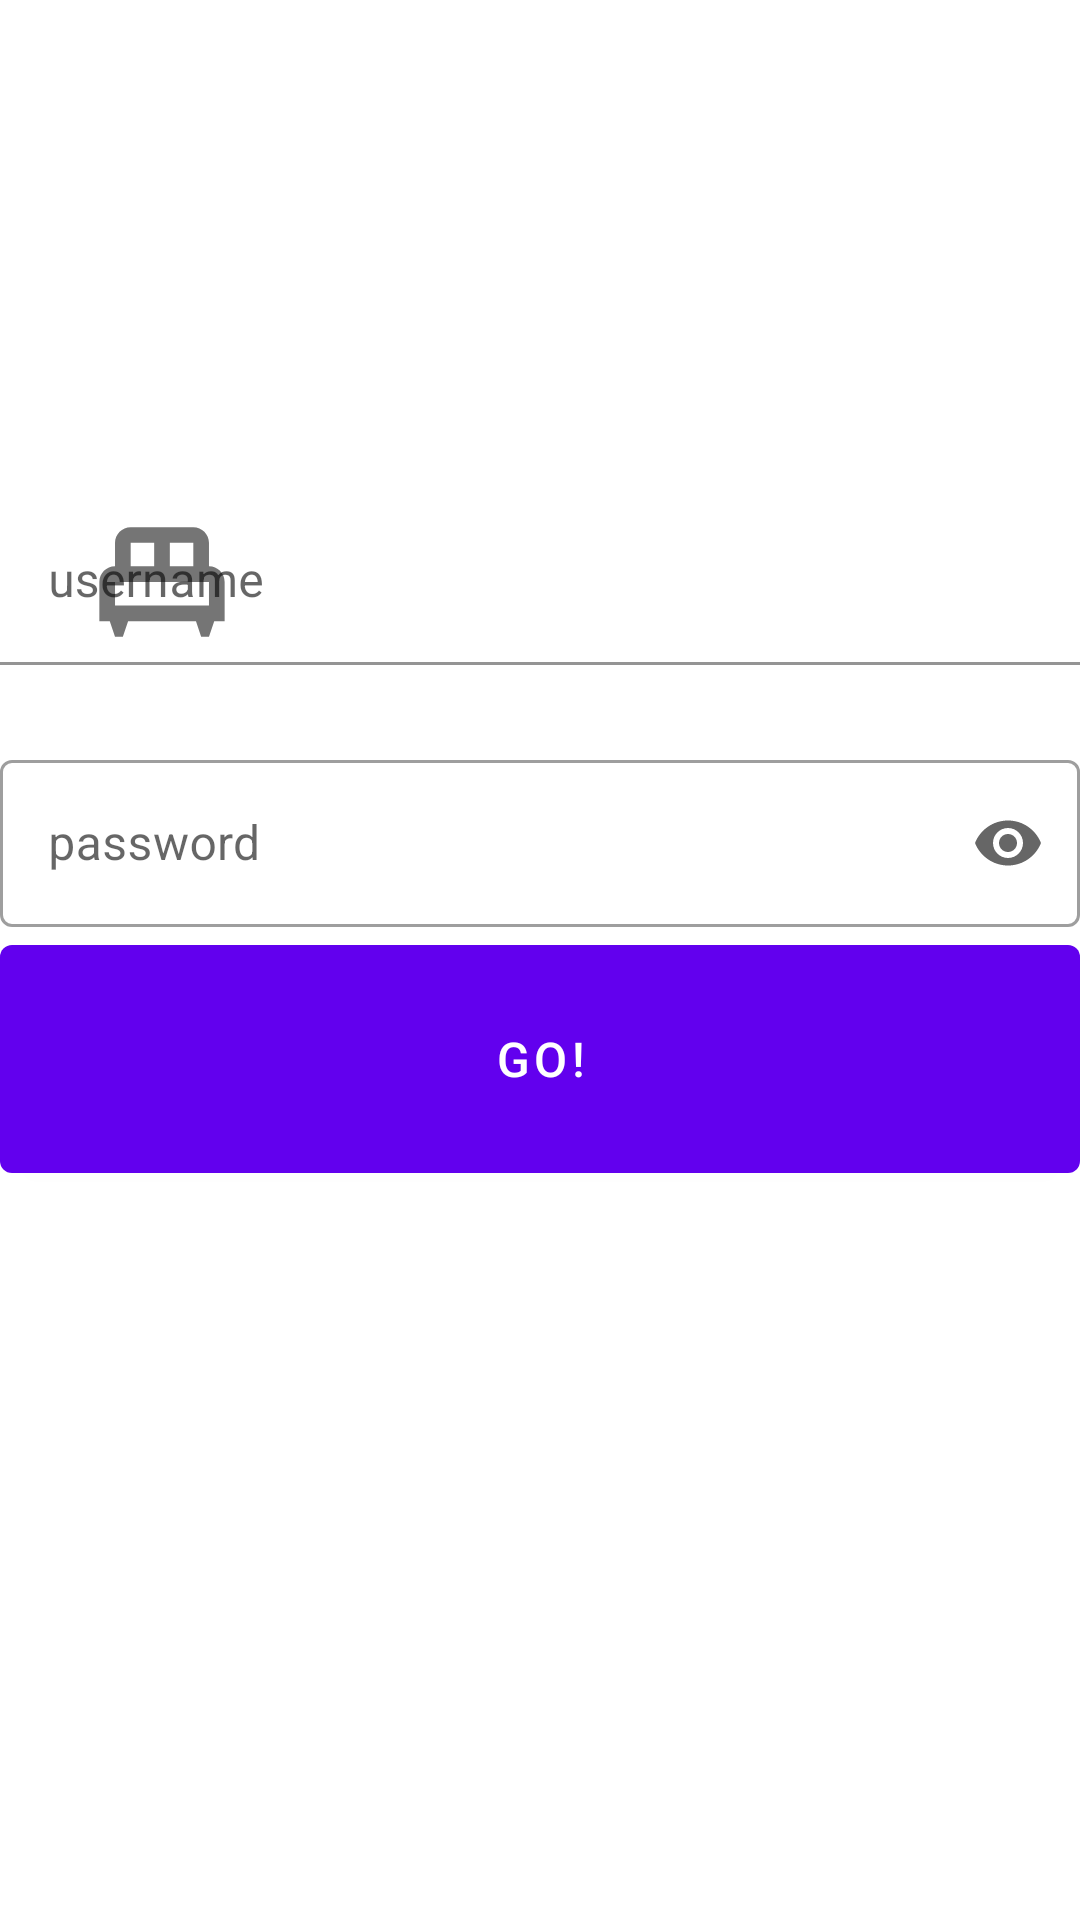

Android layout source for this screen:
<!-- AndroidManifest.xml: application theme Theme.DesarolloInterfaces -->
<!-- res/layout/activity_material.xml -->
<?xml version="1.0" encoding="utf-8"?>
<androidx.constraintlayout.widget.ConstraintLayout xmlns:android="http://schemas.android.com/apk/res/android"
    xmlns:app="http://schemas.android.com/apk/res-auto"
    xmlns:tools="http://schemas.android.com/tools"
    android:layout_width="match_parent"
    android:layout_height="match_parent"
    tools:context=".MainActivity">


    <com.google.android.material.textfield.TextInputLayout
        android:id="@+id/textInputLayout3"
        android:layout_width="match_parent"
        android:layout_height="wrap_content"
        android:layout_marginTop="140dp"
        android:hint="username"
        app:layout_constraintLeft_toLeftOf="parent"
        app:layout_constraintRight_toRightOf="parent"
        app:layout_constraintTop_toTopOf="parent"
        app:startIconDrawable="@drawable/bed_foreground">

        <com.google.android.material.textfield.TextInputEditText
            android:layout_width="match_parent"
            android:layout_height="wrap_content"
            android:background="@android:color/white" />
    </com.google.android.material.textfield.TextInputLayout>

    <com.google.android.material.textfield.TextInputLayout
        android:id="@+id/textInputLayout4"
        style="@style/Widget.MaterialComponents.TextInputLayout.OutlinedBox"
        android:layout_width="match_parent"
        android:layout_height="wrap_content"
        android:hint="password"
        app:endIconMode="password_toggle"
        app:layout_constraintTop_toBottomOf="@+id/textInputLayout3"
        app:startIconDrawable="@drawable/lock_foreground">

        <com.google.android.material.textfield.TextInputEditText
            android:layout_width="match_parent"
            android:layout_height="wrap_content"
            android:inputType="textPassword" />
    </com.google.android.material.textfield.TextInputLayout>

    <com.google.android.material.button.MaterialButton
        android:text="Go!"
        app:layout_constraintTop_toBottomOf="@+id/textInputLayout4"
        android:layout_width="match_parent"
        android:layout_height="88dp"
        android:textSize="16sp"
        tools:ignore="ExtraText">
        android:backgroundTint="@android:color/white"

    </com.google.android.material.button.MaterialButton>

</androidx.constraintlayout.widget.ConstraintLayout>
<!-- resources referenced by this layout -->
<resources>
  <!-- drawable bed_foreground (drawable) -->
  <vector xmlns:android="http://schemas.android.com/apk/res/android"
      android:width="108dp"
      android:height="108dp"
      android:viewportWidth="108"
      android:viewportHeight="108"
      android:tint="#000000">
    <group android:scaleX="2.61"
        android:scaleY="2.61"
        android:translateX="22.68"
        android:translateY="22.68">
      <path
          android:fillColor="@android:color/white"
          android:pathData="M20,12c0,-1.1 -0.9,-2 -2,-2V7c0,-1.1 -0.9,-2 -2,-2H8C6.9,5 6,5.9 6,7v3c-1.1,0 -2,0.9 -2,2v5h1.33L6,19h1l0.67,-2h8.67L17,19h1l0.67,-2H20V12zM16,10h-3V7h3V10zM8,7h3v3H8V7zM6,12h12v3H6V12z"/>
    </group>
  </vector>
  <style name="Theme.DesarolloInterfaces" parent="Theme.MaterialComponents.DayNight.DarkActionBar">
          
          <item name="colorPrimary">@color/purple_500</item>
          <item name="colorPrimaryVariant">@color/purple_700</item>
          <item name="colorOnPrimary">@color/white</item>
          
          <item name="colorSecondary">@color/teal_200</item>
          <item name="colorSecondaryVariant">@color/teal_700</item>
          <item name="colorOnSecondary">@color/black</item>
          
          <item name="android:statusBarColor" tools:targetApi="l">?attr/colorPrimaryVariant</item>
          
      </style>
  <!-- not gathered from this repository: default colours our renderer supplied (Android Studio template values) -->
  <color name="purple_500">#FF6200EE</color>
  <color name="purple_700">#FF3700B3</color>
  <color name="teal_200">#FF03DAC5</color>
  <color name="teal_700">#FF018786</color>
  <color name="black">#FF000000</color>
  <color name="white">#FFFFFFFF</color>
</resources>
